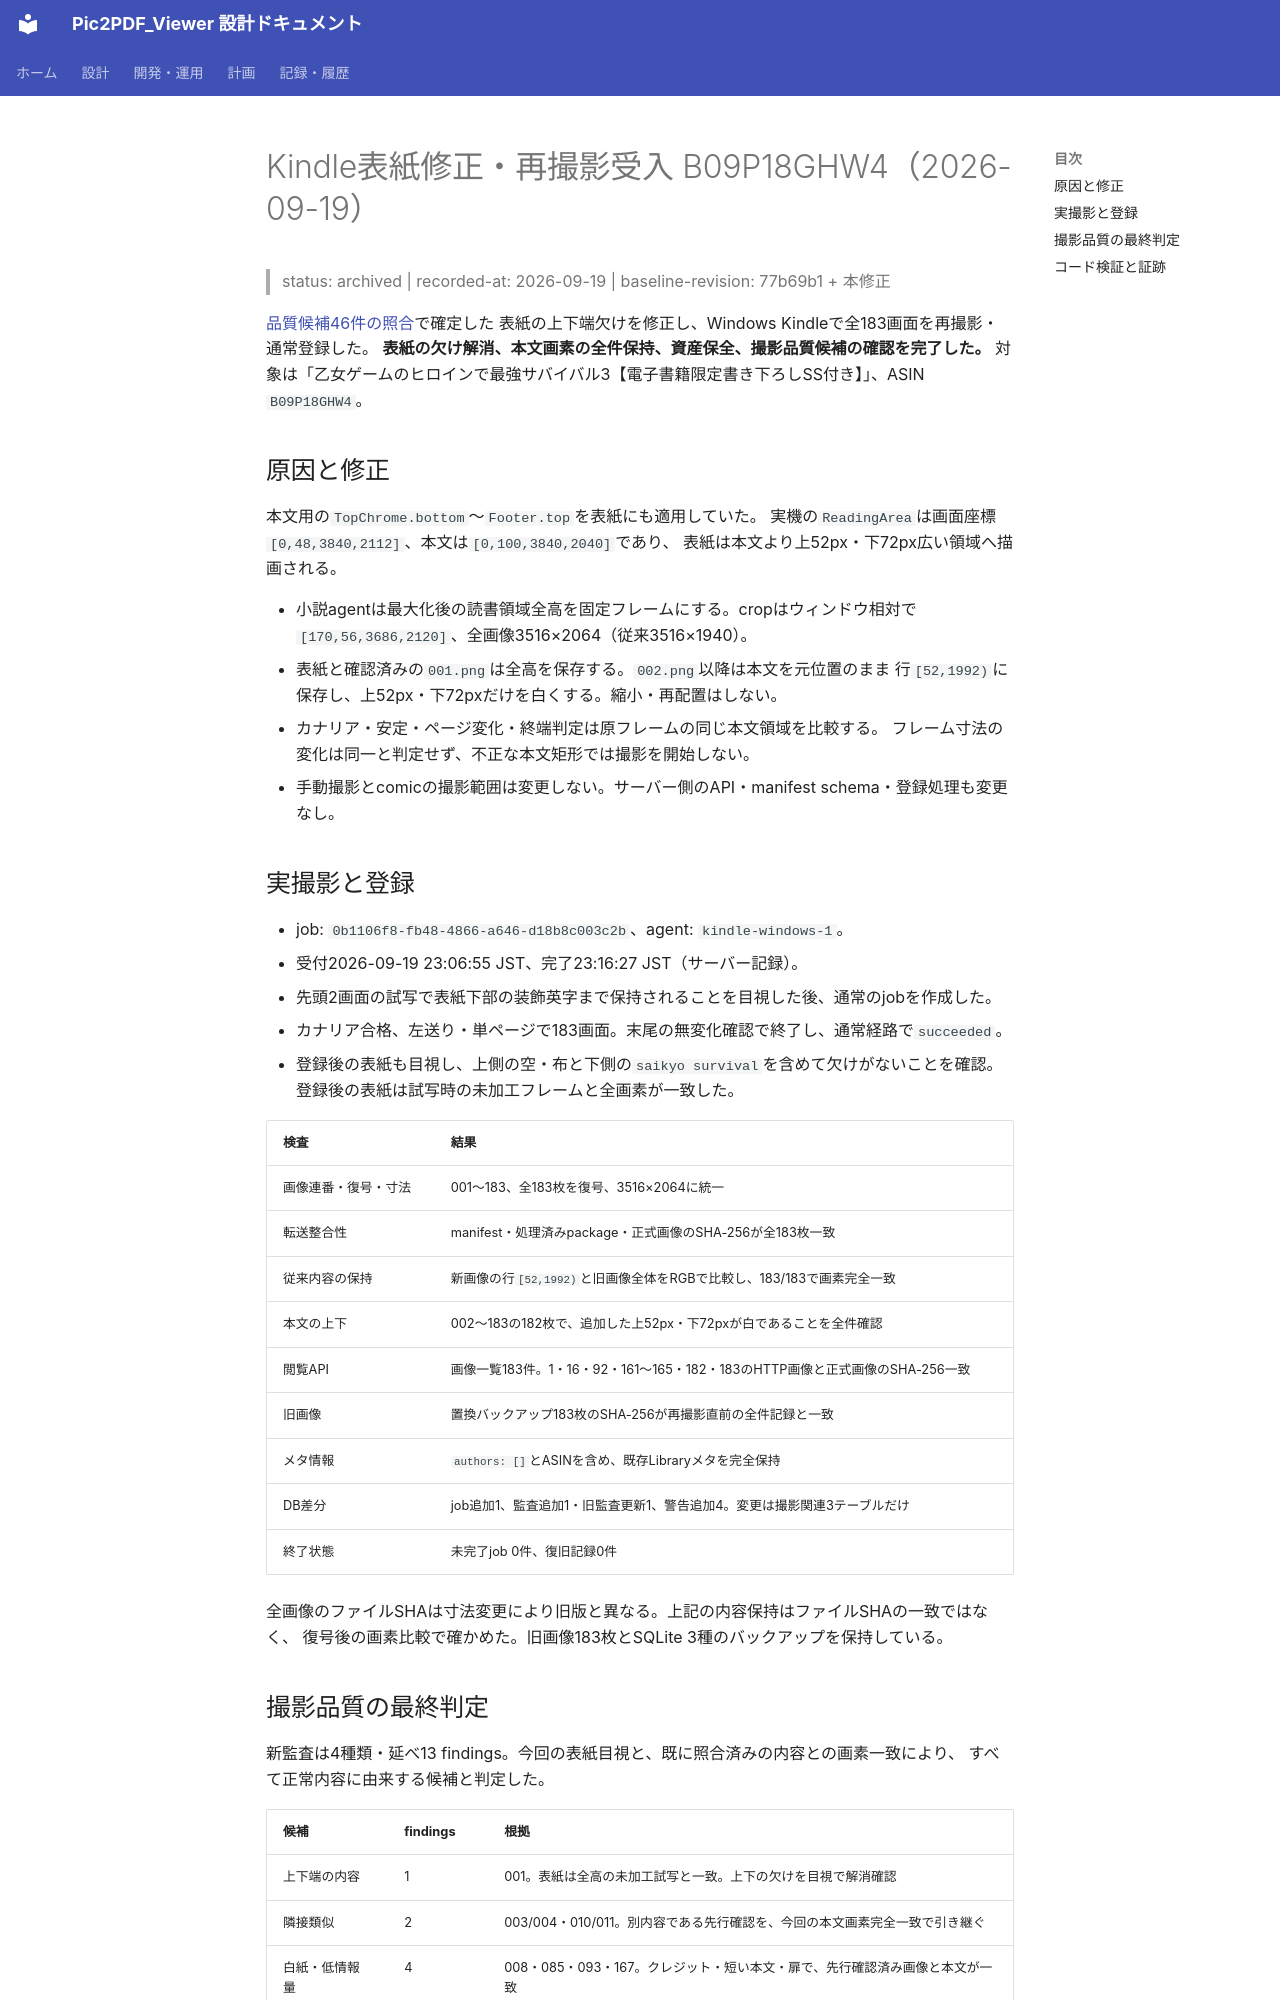

repository: kkmmyr/Pic2PDF_Viewer · page: archive/検証/Kindle表紙修正再撮影受入_B09P18GHW4_2026-09-19.html · generator: mkdocs

# Kindle表紙修正・再撮影受入 B09P18GHW4（2026-09-19）

> status: archived | recorded-at: 2026-09-19 | baseline-revision: 77b69b1 + 本修正

[品質候補46件の照合](Kindle品質候補照合_B09P18GHW4_2026-09-19.md)で確定した
表紙の上下端欠けを修正し、Windows Kindleで全183画面を再撮影・通常登録した。
**表紙の欠け解消、本文画素の全件保持、資産保全、撮影品質候補の確認を完了した。**
対象は「乙女ゲームのヒロインで最強サバイバル3【電子書籍限定書き下ろしSS付き】」、ASIN `B09P18GHW4`。

## 原因と修正

本文用の`TopChrome.bottom`〜`Footer.top`を表紙にも適用していた。
実機の`ReadingArea`は画面座標`[0,48,3840,2112]`、本文は`[0,100,3840,2040]`であり、
表紙は本文より上52px・下72px広い領域へ描画される。

- 小説agentは最大化後の読書領域全高を固定フレームにする。cropはウィンドウ相対で
  `[170,56,3686,2120]`、全画像3516×2064（従来3516×1940）。
- 表紙と確認済みの`001.png`は全高を保存する。`002.png`以降は本文を元位置のまま
  行`[52,1992)`に保存し、上52px・下72pxだけを白くする。縮小・再配置はしない。
- カナリア・安定・ページ変化・終端判定は原フレームの同じ本文領域を比較する。
  フレーム寸法の変化は同一と判定せず、不正な本文矩形では撮影を開始しない。
- 手動撮影とcomicの撮影範囲は変更しない。サーバー側のAPI・manifest schema・登録処理も変更なし。

## 実撮影と登録

- job: `0b1106f8-fb48-4866-a646-d18b8c003c2b`、agent: `kindle-windows-1`。
- 受付2026-09-19 23:06:55 JST、完了23:16:27 JST（サーバー記録）。
- 先頭2画面の試写で表紙下部の装飾英字まで保持されることを目視した後、通常のjobを作成した。
- カナリア合格、左送り・単ページで183画面。末尾の無変化確認で終了し、通常経路で`succeeded`。
- 登録後の表紙も目視し、上側の空・布と下側の`saikyo survival`を含めて欠けがないことを確認。
  登録後の表紙は試写時の未加工フレームと全画素が一致した。

| 検査 | 結果 |
|---|---|
| 画像連番・復号・寸法 | 001〜183、全183枚を復号、3516×2064に統一 |
| 転送整合性 | manifest・処理済みpackage・正式画像のSHA-256が全183枚一致 |
| 従来内容の保持 | 新画像の行`[52,1992)`と旧画像全体をRGBで比較し、183/183で画素完全一致 |
| 本文の上下 | 002〜183の182枚で、追加した上52px・下72pxが白であることを全件確認 |
| 閲覧API | 画像一覧183件。1・16・92・161〜165・182・183のHTTP画像と正式画像のSHA-256一致 |
| 旧画像 | 置換バックアップ183枚のSHA-256が再撮影直前の全件記録と一致 |
| メタ情報 | `authors: []`とASINを含め、既存Libraryメタを完全保持 |
| DB差分 | job追加1、監査追加1・旧監査更新1、警告追加4。変更は撮影関連3テーブルだけ |
| 終了状態 | 未完了job 0件、復旧記録0件 |

全画像のファイルSHAは寸法変更により旧版と異なる。上記の内容保持はファイルSHAの一致ではなく、
復号後の画素比較で確かめた。旧画像183枚とSQLite 3種のバックアップを保持している。
